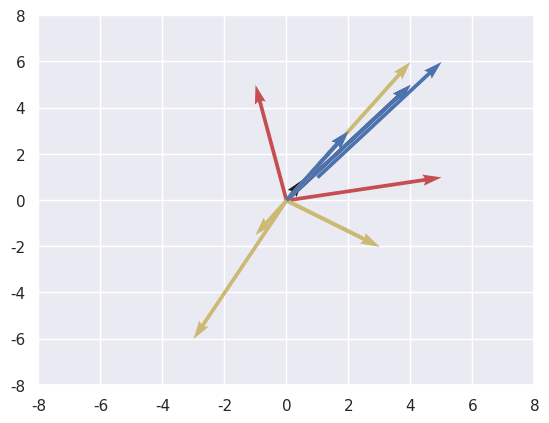

Python code for this plot:
import numpy as np
import matplotlib.pyplot as plt
import seaborn as sns


sns.set()  # Use to get a grid on the graph otherwise the graph will be plotted on a plain background.

#Plotting a vector


plt.quiver(0,0,4,5) #This function is used to create vector arrows . It takes 4 arguments as inputs , (x-coordinate of the arrow heads,y-coordinate of the arrow heads , x-component of the vector , y-component of the vector).
plt.show()



plt.quiver(0,0,4,5, scale_units='xy', angles='xy', scale=1)  #This will take the scale of the arguments we have passed inside the function as 1 for correct plotting.
plt.xlim(-8,8)  # The right and left limit of the x-axis.
plt.ylim(-8,8)  # The down and upper limit of the y-axis.
plt.show()



plt.quiver(0,0,4,5, scale_units='xy', angles='xy', scale=1, color='b')
plt.xlim(-8,8)
plt.ylim(-8,8)
plt.show()


# To plot two vectors in one graph.

plt.quiver(1,1,4,5, scale_units='xy', angles='xy', scale=1, color='b') # b tells the function to create blue colour arrow.
plt.quiver(0,0,-3,-6, scale_units='xy', angles='xy', scale=1, color='y') # y tells the function to create yellow colour arrow.
plt.xlim(-8,8)
plt.ylim(-8,8)
plt.show()


#Addition of two Vectors


vector_1 = np.asarray([0,0,2,3])

vector_2 = np.asarray([0,0,3,-2])

Sum = vector_1 + vector_2
print(Sum)


plt.quiver(0,0,2,3, scale_units='xy', angles='xy', scale=1, color='b')
plt.quiver(0,0,3,-2, scale_units='xy', angles='xy', scale=1, color='y')
plt.quiver(0,0,5,1, scale_units='xy', angles='xy', scale=1, color='r')
plt.xlim(-8,8)
plt.ylim(-8,8)
plt.show()


#Subtraction of 2 vectors


vector_1 = np.asarray([0,0,2,3])

vector_2 = np.asarray([0,0,3,-2])

difference = vector_1 - vector_2
print(difference)


plt.quiver(0,0,2,3, scale_units='xy', angles='xy', scale=1, color='b')
plt.quiver(0,0,3,-2, scale_units='xy', angles='xy', scale=1, color='y')
plt.quiver(0,0,-1,5, scale_units='xy', angles='xy', scale=1, color='r')
plt.xlim(-8,8)
plt.ylim(-8,8)
plt.show()


#Multiplying a vector by a scalar


vector_1 = np.asarray([0,0,2,3])

vector_2 = 2*vector_1

print(vector_2)


plt.quiver(0,0,2,3, scale_units='xy', angles='xy', scale=1, color='b')
plt.quiver(0,0,4,6, scale_units='xy', angles='xy', scale=1, color='y')
plt.xlim(-8,8)
plt.ylim(-8,8)
plt.show()



vector_1 = np.asarray([0,0,2,3])

vector_2 = -0.5*vector_1

print(vector_2)


plt.quiver(0,0,2,3, scale_units='xy', angles='xy', scale=1, color='b')
plt.quiver(0,0,-1,-1.5, scale_units='xy', angles='xy', scale=1, color='y')
plt.xlim(-8,8)
plt.ylim(-8,8)
plt.show()


#Dot Product of 2 Vectors


a = np.array([2, 3])

b = np.array([4, 4])

a_dot_b = np.dot(a, b)  #Function to find the dot product of two vectors i.e a,b.


print(a_dot_b)


c = np.array([40, 20, 35])

d = np.array([53, 24, 68])

c_dot_d = np.dot(c, d)


print(c_dot_d)

#Cross Product of 2 Vectors


a = np.array([2, 3])

b = np.array([4, 4])

a_cross_b = np.cross(a, b)


print(a_cross_b)


c = np.array([5, 10, 20])

d = np.array([18, 32, 50])

c_cross_d = np.cross(c, d)


print(c_cross_d)

#Projection of "a" vector on "v" vector
# There is no direct function to find the projection so we need to apply the formula directly.

a = np.array([2, 5])

v = np.array([8, -6])

# magnitude of "v" vector
magnitude_of_v = np.sqrt(sum(v**2))

proj_of_a_on_v = (np.dot(a,v)/magnitude_of_v**2)*v

print('Projection of a vector on v vector = ', proj_of_a_on_v)


a = np.array([23, 45, 62])

v = np.array([45, 82, 67])

# magnitude of "v" vector
magnitude_of_v = np.sqrt(sum(v**2))

proj_of_a_on_v = (np.dot(a,v)/magnitude_of_v**2)*v

print('Projection of a vector on v vector = ', proj_of_a_on_v)

